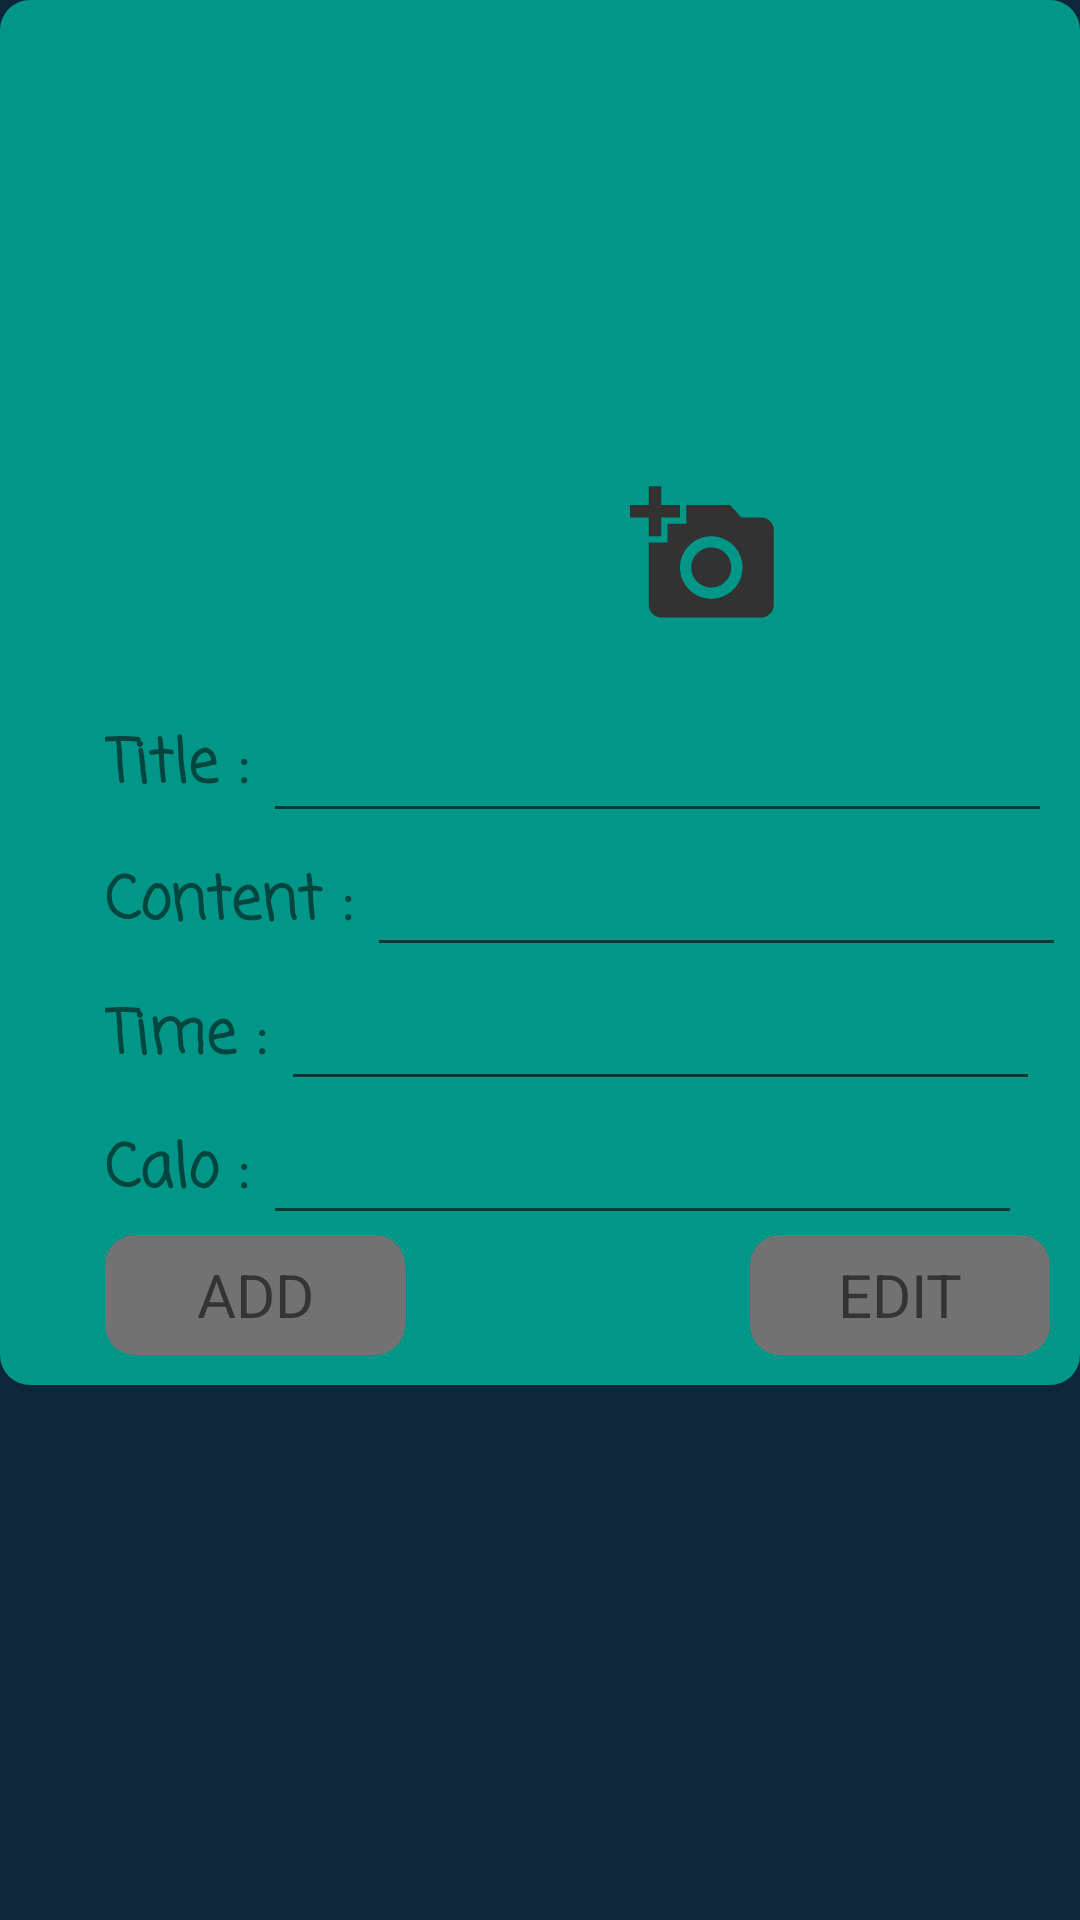

Layout XML and referenced resources for this Android screen:
<!-- AndroidManifest.xml: application theme Theme.ASM_Android_Nang_Cao -->
<!-- res/layout/activity_add_task_firebase.xml -->
<?xml version="1.0" encoding="utf-8"?>
<RelativeLayout xmlns:android="http://schemas.android.com/apk/res/android"
    xmlns:app="http://schemas.android.com/apk/res-auto"
    xmlns:tools="http://schemas.android.com/tools"
    android:background="#0d2639"
    android:layout_width="match_parent"
    android:layout_height="match_parent"
    tools:context=".AddTaskFirebase">

    <LinearLayout

        android:layout_marginBottom="20dp"
        android:id="@+id/layout_s1"
        android:background="@drawable/border_setting"
        android:layout_width="match_parent"
        android:orientation="vertical"
        android:layout_height="wrap_content">
        <ImageView
            android:id="@+id/backpage"
            android:src="@drawable/ic_baseline_arrow_back_24"
            android:layout_gravity="left"
            android:layout_width="40dp"
            android:layout_height="40dp"
            android:layout_margin="5dp"
            />
        <RelativeLayout
            android:layout_width="wrap_content"
            android:layout_gravity="center"
            android:layout_height="match_parent">
            <ImageView
                android:id="@+id/imgavatar"
                android:layout_width="150dp"
                android:layout_height="150dp"
                android:layout_gravity="center"
                android:layout_marginTop="10dp"
                android:src="@drawable/user">
            </ImageView>
            <ImageView
                android:id="@+id/imgchup"
                android:layout_width="50dp"
                android:layout_height="50dp"
                android:layout_gravity="center"
                android:layout_marginTop="110dp"
                android:layout_marginLeft="110dp"

                android:src="@drawable/ic_baseline_add_a_photo_24">
            </ImageView>
        </RelativeLayout>

        <LinearLayout
            android:layout_marginTop="10dp"
            android:layout_width="350dp"
            android:layout_height="wrap_content"
            android:layout_marginLeft="20dp"
            android:paddingLeft="15dp"
            android:layout_marginBottom="10dp"
            android:orientation="vertical">
            <LinearLayout
                android:layout_width="wrap_content"
                android:layout_height="wrap_content"
                android:orientation="horizontal"
                >

                <TextView
                    android:layout_width="wrap_content"
                    android:layout_height="wrap_content"
                    android:layout_marginTop="10dp"
                    android:fontFamily="casual"
                    android:text="Title :"
                    android:textSize="20sp"
                    android:textStyle="bold" />
                <EditText
                    android:id="@+id/et_title"
                    android:layout_width="263dp"
                    android:layout_height="wrap_content"
                    android:fontFamily="casual"
                    android:textStyle="bold"
                    android:textSize="20sp"
                    android:layout_marginLeft="5dp"
                    android:layout_marginTop="10dp"
                    />

            </LinearLayout>
            <LinearLayout
                android:layout_width="wrap_content"
                android:layout_height="wrap_content"
                android:orientation="horizontal"
                >
                <TextView
                    android:layout_width="wrap_content"
                    android:layout_height="wrap_content"
                    android:text="Content :"
                    android:textSize="20dp"
                    android:fontFamily="casual"
                    android:textStyle="bold"
                    />

                <EditText
                    android:id="@+id/et_content"
                    android:layout_width="233dp"
                    android:layout_height="wrap_content"
                    android:layout_marginLeft="5dp"
                    android:fontFamily="casual"
                    android:textStyle="bold"
                    />

            </LinearLayout>
            <LinearLayout
                android:layout_width="wrap_content"
                android:layout_height="wrap_content"
                android:orientation="horizontal"
                >
                <TextView
                    android:layout_width="wrap_content"
                    android:layout_height="wrap_content"
                    android:text="Time :"
                    android:textSize="20dp"
                    android:fontFamily="casual"
                    android:textStyle="bold"
                    />

                <EditText
                    android:id="@+id/ed_time"
                    android:layout_width="253dp"
                    android:layout_height="wrap_content"
                    android:layout_marginLeft="5dp"
                    android:fontFamily="casual"
                    android:textStyle="bold"
                    />

            </LinearLayout>
            <LinearLayout
                android:layout_width="wrap_content"
                android:layout_height="wrap_content"
                android:orientation="horizontal"
                >
                <TextView
                    android:layout_width="wrap_content"
                    android:layout_height="wrap_content"
                    android:text="Calo :"
                    android:textSize="20dp"
                    android:fontFamily="casual"
                    android:textStyle="bold"
                    />

                <EditText
                    android:id="@+id/et_calo"
                    android:layout_width="253dp"
                    android:layout_height="wrap_content"
                    android:layout_marginLeft="5dp"
                    android:fontFamily="casual"
                    android:textStyle="bold"
                    />

            </LinearLayout>
            <LinearLayout
                android:layout_width="match_parent"
                android:orientation="horizontal"
                android:layout_height="wrap_content">
                <TextView
                    android:layout_width="100dp"
                    android:text="ADD"
                    android:textSize="20dp"
                    android:id="@+id/additem"
                    android:gravity="center"
                    android:background="@drawable/border"
                    android:layout_height="40dp">
                </TextView>
                <TextView
                    android:layout_width="100dp"
                    android:layout_marginLeft="115dp"
                    android:text="EDIT"
                    android:textSize="20dp"
                    android:id="@+id/edititem"
                    android:gravity="center"
                    android:background="@drawable/border"
                    android:layout_height="40dp">
                </TextView>
            </LinearLayout>
        </LinearLayout>

    </LinearLayout>
    <androidx.recyclerview.widget.RecyclerView
        android:id="@+id/recyclerviewFB"
        android:layout_below="@+id/layout_s1"
        android:layout_width="match_parent"
        android:layout_height="match_parent">

    </androidx.recyclerview.widget.RecyclerView>
</RelativeLayout>
<!-- resources referenced by this layout -->
<resources>
  <!-- drawable border (drawable) -->
  <?xml version="1.0" encoding="utf-8"?>
  <shape
      xmlns:android="http://schemas.android.com/apk/res/android"
      android:shape="rectangle">
  
      
      <solid
          android:color="#737272" >
      </solid>
  
  
  
      
  
  
      
      <corners
          android:radius="10dp" >
      </corners>
  
  </shape>
  <!-- drawable border_setting (drawable) -->
  <?xml version="1.0" encoding="utf-8"?>
  <shape
      xmlns:android="http://schemas.android.com/apk/res/android"
      android:shape="rectangle">
  
      
      <solid
          android:color="#009688" >
      </solid>
  
  
  
      
  
  
      
      <corners
          android:radius="10dp" >
      </corners>
  
  </shape>
  <!-- drawable ic_baseline_add_a_photo_24 (drawable) -->
  <vector xmlns:android="http://schemas.android.com/apk/res/android"
      android:width="24dp"
      android:height="24dp"
      android:viewportWidth="24"
      android:viewportHeight="24"
      android:tint="#323232">
    <path
        android:fillColor="#5C5C5C"
        android:pathData="M3,4V1h2v3h3v2H5v3H3V6H0V4H3zM6,10V7h3V4h7l1.83,2H21c1.1,0 2,0.9 2,2v12c0,1.1 -0.9,2 -2,2H5c-1.1,0 -2,-0.9 -2,-2V10H6zM13,19c2.76,0 5,-2.24 5,-5s-2.24,-5 -5,-5s-5,2.24 -5,5S10.24,19 13,19zM9.8,14c0,1.77 1.43,3.2 3.2,3.2s3.2,-1.43 3.2,-3.2s-1.43,-3.2 -3.2,-3.2S9.8,12.23 9.8,14z"/>
  </vector>
  <style name="Theme.ASM_Android_Nang_Cao" parent="Theme.MaterialComponents.Light.NoActionBar">
          
          <item name="colorPrimary">@color/purple_500</item>
          <item name="colorPrimaryVariant">@color/purple_700</item>
          <item name="colorOnPrimary">@color/white</item>
          
          <item name="colorSecondary">@color/teal_200</item>
          <item name="colorSecondaryVariant">@color/teal_700</item>
          <item name="colorOnSecondary">@color/black</item>
          
          <item name="android:statusBarColor" tools:targetApi="l">?attr/colorPrimaryVariant</item>
          
      </style>
  <!-- not gathered from this repository: default colours our renderer supplied (Android Studio template values) -->
  <color name="purple_500">#FF6200EE</color>
  <color name="purple_700">#FF3700B3</color>
  <color name="teal_200">#FF03DAC5</color>
  <color name="teal_700">#FF018786</color>
  <color name="black">#FF000000</color>
  <color name="white">#FFFFFFFF</color>
</resources>
